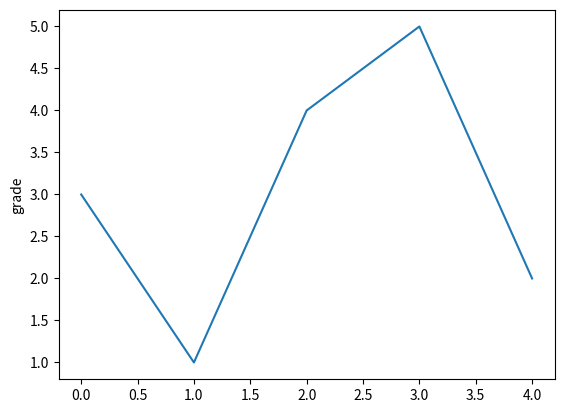

This chart was generated by the following Python code:
import matplotlib.pyplot as plt

plt.plot([3, 1, 4, 5, 2])
plt.ylabel("grade")
plt.savefig('test', dpi=600)
plt.show()